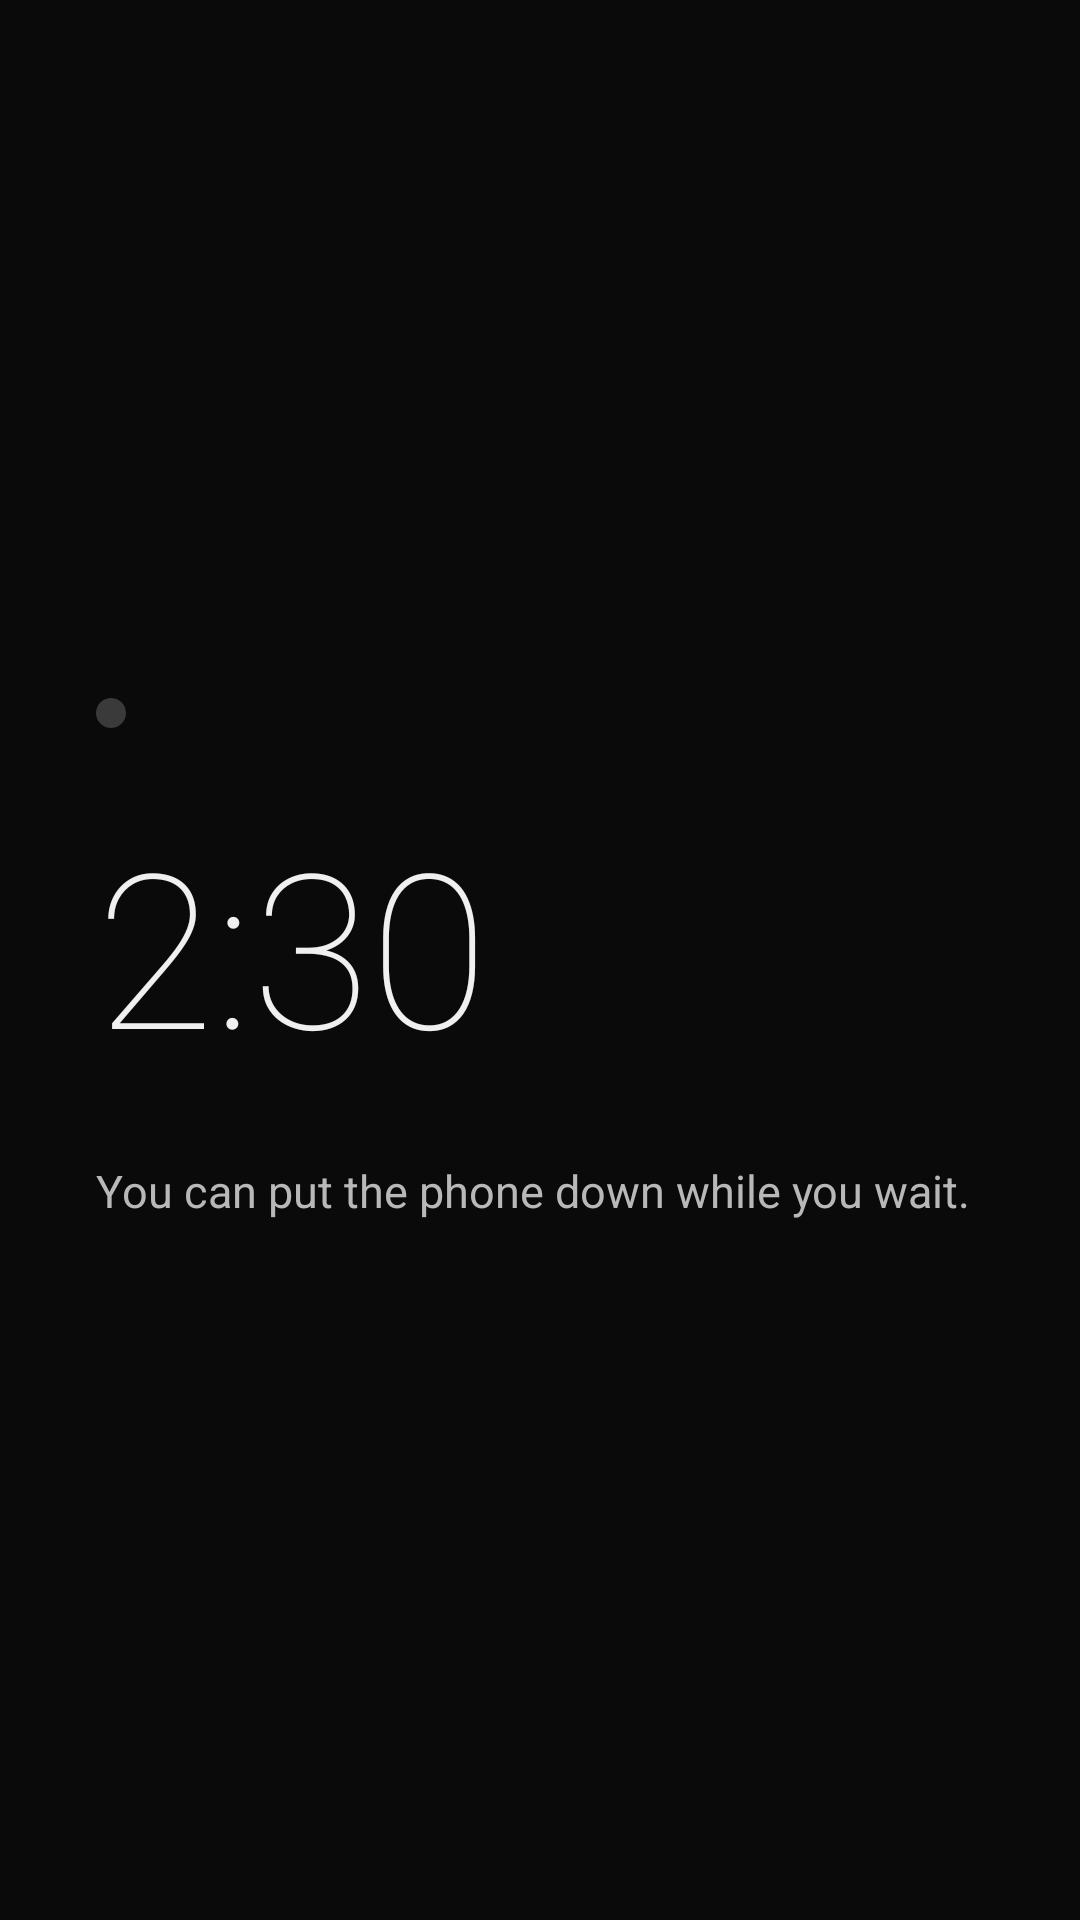

Produce the Android XML layout that renders to this screen, including the resource entries it uses.
<!-- AndroidManifest.xml: application theme Theme.Focused -->
<!-- res/layout/overlay_friction_tier3.xml -->
<?xml version="1.0" encoding="utf-8"?>
<LinearLayout
    xmlns:android="http://schemas.android.com/apk/res/android"
    android:layout_width="match_parent"
    android:layout_height="match_parent"
    android:orientation="vertical"
    android:background="@color/bg_primary"
    android:paddingStart="32dp"
    android:paddingEnd="32dp">

    <View android:layout_width="match_parent" android:layout_height="0dp" android:layout_weight="1"/>

    <View
        android:layout_width="10dp"
        android:layout_height="10dp"
        android:background="@drawable/dot_amber"
        android:layout_marginBottom="24dp" />

    
    <TextView
        android:id="@+id/tv_tier3_countdown"
        android:layout_width="wrap_content"
        android:layout_height="wrap_content"
        android:text="2:30"
        android:textSize="@dimen/text_counter_xlarge"
        android:textColor="@color/text_primary"
        android:fontFamily="sans-serif-thin"
        android:layout_marginBottom="24dp" />

    <TextView
        android:layout_width="match_parent"
        android:layout_height="wrap_content"
        android:text="You can put the phone down while you wait."
        android:textSize="@dimen/text_body"
        android:textColor="@color/text_secondary"
        android:fontFamily="sans-serif"
        android:lineSpacingMultiplier="1.5" />

    <View android:layout_width="match_parent" android:layout_height="0dp" android:layout_weight="1"/>

</LinearLayout>
<!-- resources referenced by this layout -->
<resources>
  <color name="bg_primary">#0A0A0A</color>
  <color name="text_primary">#F0F0F0</color>
  <color name="text_secondary">#B8B8B8</color>
  <dimen name="text_body">15sp</dimen>
  <dimen name="text_counter_xlarge">72sp</dimen>
  <!-- drawable dot_amber (drawable) -->
  <?xml version="1.0" encoding="utf-8"?>
  <shape xmlns:android="http://schemas.android.com/apk/res/android"
      android:shape="oval">
      <solid android:color="#3A3A3A"/>
  </shape>
  <style name="Theme.Focused" parent="Theme.MaterialComponents.NoActionBar">
          <item name="colorPrimary">#F0F0F0</item>
          <item name="colorPrimaryVariant">#F0F0F0</item>
          <item name="colorOnPrimary">#0A0A0A</item>
          <item name="colorSecondary">#F0F0F0</item>
          <item name="colorOnSecondary">#0A0A0A</item>
          <item name="colorSurface">@color/bg_card</item>
          <item name="colorOnSurface">@color/text_primary</item>
          <item name="colorError">#C0C0C0</item>
          <item name="android:colorBackground">@color/bg_primary</item>
          <item name="android:windowBackground">@color/bg_primary</item>
          <item name="android:statusBarColor">@color/bg_primary</item>
          <item name="android:windowLightStatusBar">false</item>
          <item name="android:navigationBarColor">@color/bg_primary</item>
          <item name="android:windowLightNavigationBar" tools:targetApi="o_mr1">false</item>
          <item name="rippleColor">#33FFFFFF</item>
          <item name="android:textColorHighlight">#33F0F0F0</item>
          
          <item name="materialButtonStyle">@style/Widget.Focused.Button.Secondary</item>
          <item name="android:buttonStyle">@style/Widget.Focused.Button.Secondary</item>
      </style>
  <color name="bg_card">#141414</color>
  <style name="Widget.Focused.Button.Secondary" parent="Widget.MaterialComponents.Button">
          <item name="android:background">@drawable/bg_btn_secondary</item>
          <item name="backgroundTint">@null</item>
          <item name="android:textColor">#B8B8B8</item>
          <item name="android:textSize">13sp</item>
          <item name="android:fontFamily">sans-serif</item>
          <item name="android:paddingStart">20dp</item>
          <item name="android:paddingEnd">20dp</item>
          <item name="android:minHeight">46dp</item>
          <item name="android:insetTop">0dp</item>
          <item name="android:insetBottom">0dp</item>
          <item name="cornerRadius">14dp</item>
          <item name="rippleColor">#33FFFFFF</item>
          <item name="elevation">0dp</item>
          <item name="android:stateListAnimator">@null</item>
      </style>
  <!-- drawable bg_btn_secondary (drawable) -->
  <?xml version="1.0" encoding="utf-8"?>
  <shape xmlns:android="http://schemas.android.com/apk/res/android"
      android:shape="rectangle">
      <solid android:color="#1E1E1E"/>
      <stroke android:width="1dp" android:color="#2E2E2E"/>
      <corners android:radius="14dp"/>
  </shape>
</resources>
